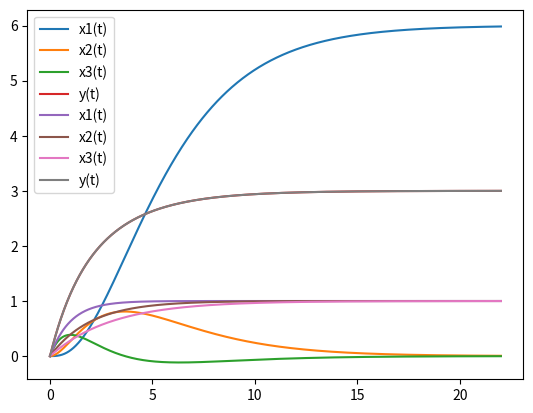

Here is the Python script that generated this plot:
import numpy as np
import matplotlib . pyplot as plt
from scipy import signal
from scipy.integrate import odeint

def calman_matrix(A, B):
    columns = [np.linalg.matrix_power(A, i) @ B for i in range(A.shape[1])]
    result_matrix = np.column_stack(columns)
    return result_matrix

def getAs(A):
    eigenvalues = np.linalg.eigvals(A)
    polynomial_coeffs = np.poly(eigenvalues)
    rows = []
    for i in range(0, polynomial_coeffs.size-2):
        new_vec = np.zeros(polynomial_coeffs.size-1)
        new_vec[i+1] = 1
        rows.append(new_vec)
    rows.append(-polynomial_coeffs[1:][::-1])
    return np.vstack(rows)

def getBs(B):
    Bs = np.zeros_like(B)
    Bs[-1, 0] = 1
    return Bs

def getPinv(As, Bs, A, B):
    return calman_matrix(A, B) @ np.linalg.inv(calman_matrix(As, Bs))

def plot_all_state_vars_Pinv(A,B, Pinv, utype = 0):
    D = 0
    for i in range(A.shape[1]):
        C = np.zeros(A.shape[1])
        C[i] = 1
        if Pinv is not None:
            C = C @ Pinv
        
        SS = signal.StateSpace(A,B,C,D)
        if utype == 0:
            t, y = signal.step(SS)
        elif utype == 1:
            time = np.linspace(0, 40, 100)
            u = np.ones_like(time) * 2
            t, y, x_out = signal.lsim(SS, u, time)
        else:
            time = np.linspace(0, 40, 100)
            u = [ (np.sin(x) if x > 0 else 0) - 1/2 for x in time]
            t, y, x_out = signal.lsim(SS, u, time)
        plt.plot(t,y, label=f"x{i+1}")
    plt.legend()
    plt.show()
def plot_all_state_vars(A,B,C, u = 1):
    C = np.array(C)  
    def model(x, t):
        xdot = A @ x + B.flatten() * u
        return xdot
    t = np.linspace(0, 22, 1000)
    x = odeint(model, [0, 0, 0], t)
    y = x @ C.T 
    plt.plot(t, x[:, 0], label='x1(t)')
    plt.plot(t, x[:, 1], label='x2(t)')
    plt.plot(t, x[:, 2], label='x3(t)')
    plt.plot(t, y, label='y(t)')
    plt.legend()
    plt.show()

def zad21_rys2():
    C1 = 1
    R1 = 1
    C2 = 2
    R2 = 1
    C3 = 3
    R3 = 1

    ##### State-equasions #####
    A = np.array([[-1/(R1*C1), 0, 0],[0, -1/(R2*C2), 0],[0, 0, -1/(R3*C3)]])
    B = np.array([[1/(R1*C1)],[1/(R2*C2)],[1/(R3*C3)]])

    As = getAs(A)
    Bs = getBs(B)
    Pinv = getPinv(As, Bs, A, B)
    C = [[0.5, 1, 1.5]]
    Cs = C @ Pinv
    plot_all_state_vars(As, Bs, Cs)
    print(As)
    plot_all_state_vars(A, B, C)
    # jest sterowalny

def zad21_rys4():
    R1 = 2
    L1 = 0.5
    R2 = 1
    L3 = 1
    C4 = 2

    ##### State-equasions #####
    A = np.array([[-R1/L1, 0, -1/L1],[0, 0, 1/L3],[1/C4, -1/C4, -1/(R2*C4)]])
    B = np.array([[1/L1],[0],[0]])
    
    As = getAs(A)
    Bs = getBs(B)
    Pinv = getPinv(As, Bs, A, B)
    plot_all_state_vars_Pinv(As, Bs, Pinv , utype = 0)
    print(As)
    plot_all_state_vars_Pinv(A, B, None, utype = 0)
    # jest sterowalny

def calman_theorem_rank(A, B):
    columns = [np.linalg.matrix_power(A, i) @ B for i in range(A.shape[1])]
    result_matrix = np.column_stack(columns)
    print(f"Calman matrix: {result_matrix}")
    return np.linalg.matrix_rank(result_matrix)

def zad21_rys1():
    C1 = 1
    R1 = 2
    C2 = 0.5
    R2 = 4

    ##### State-equasions #####
    A = np.array([[-1/(R1*C1), 0],[0, -1/(R2*C2)]])
    B = np.array([[1/(R1*C1)],[1/(R2*C2)]])
    As = getAs(A)
    Bs = getBs(B)
    Pinv = getPinv(As, Bs, A, B)
    plot_all_state_vars_Pinv(As, Bs, Pinv , utype = 0)
    print(As)
    plot_all_state_vars_Pinv(A, B, None, utype = 0)
    # jest niesterowalny

def zad21_rys3():
    R = 1
    C1 = 0.1
    L1 = 0.1
    C2 = 0.1
    L2 = 0.1

    ##### State-equasions #####
    A = np.array([[0, 1/L1, 0, 0],[-1/C1, -1/(R*C1), 0, -1/(R*C1)],[0, 0, 0, 1/L2], [0, -1/(R*C2), -1/C2, -1/(R*C2)]])
    B = np.array([[0],[-1/(R*C1)],[0],[-1/(R*C2)]])
    As = getAs(A)
    Bs = getBs(B)
    Pinv = getPinv(As, Bs, A, B)
    plot_all_state_vars_Pinv(As, Bs, Pinv , utype = 0)
    plot_all_state_vars_Pinv(A, B, None, utype = 0)
    print(f"Rank before: {calman_theorem_rank(A, B)}")
    print(As)
    print(f"Rank after: {calman_theorem_rank(As, Bs)}")
    # nie jest sterowalny

if __name__ == "__main__":
    zad21_rys2()
    # Opisują obiekty w różny sposób ale efekt jest ten sam
    # Przebiegi są takie same, to oznacza że do projektowania układu regulacji możemy użyć postaci sterowalnej równań stanu
    
   
